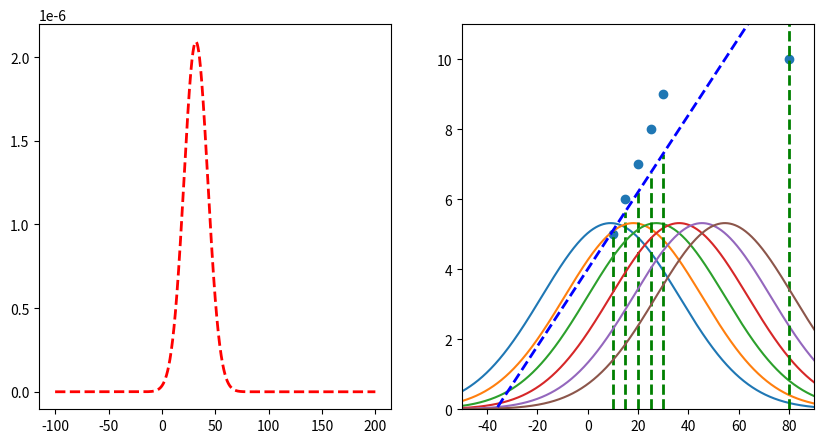

This figure's Python source:
import matplotlib.pyplot as plt
import numpy as np

# create two subplots
fig, (ax1, ax2) = plt.subplots(1, 2, figsize=(10, 5))

datapoints = [(10, 5), (15, 6), (20, 7), (25, 8), (30, 9), (80, 10)]
parameters = [0.11, 4]
y1 = None
x = np.arange(-100, 200, 0.1)

# limit ax2 y axis
ax2.set_ylim([0, 11])
ax2.set_xlim([-50, 90])


# function to transform x to y using parameters
def f(x, parameters):
    return parameters[0] * x + parameters[1]


for i, (x_, y_) in enumerate(datapoints):
    print("Predicted: ", f(x_, parameters), "Actual: ", y_)
    # plot vertical line that goes from (x_, 0) to (x_, y_)
    ax2.plot([x_, x_], [0, f(x_, parameters)], "g--", linewidth=2)
    y = 1 / (3 * np.sqrt(2 * np.pi)) * np.exp(-((y_ - f(x, parameters)) ** 2) / (2 * 3**2))
    if y1 is None:
        y1 = y
    else:
        y1 *= y
    # if i == 2:
    ax2.plot(x, y * 40)

# plot
# get product of all gaussians

# plot line with parameters
ax2.plot(x, f(x, parameters), "b--", linewidth=2)

ax1.plot(x, y1, "r--", linewidth=2)

# plot scatterplot of datapoints in ax2
ax2.scatter([x[0] for x in datapoints], [x[1] for x in datapoints])

# get x of max y
max_x = x[np.argmax(y1)]
print("Max x: ", max_x)
print("Mean of datapoints: ", np.mean([x[0] for x in datapoints]))


plt.show()
